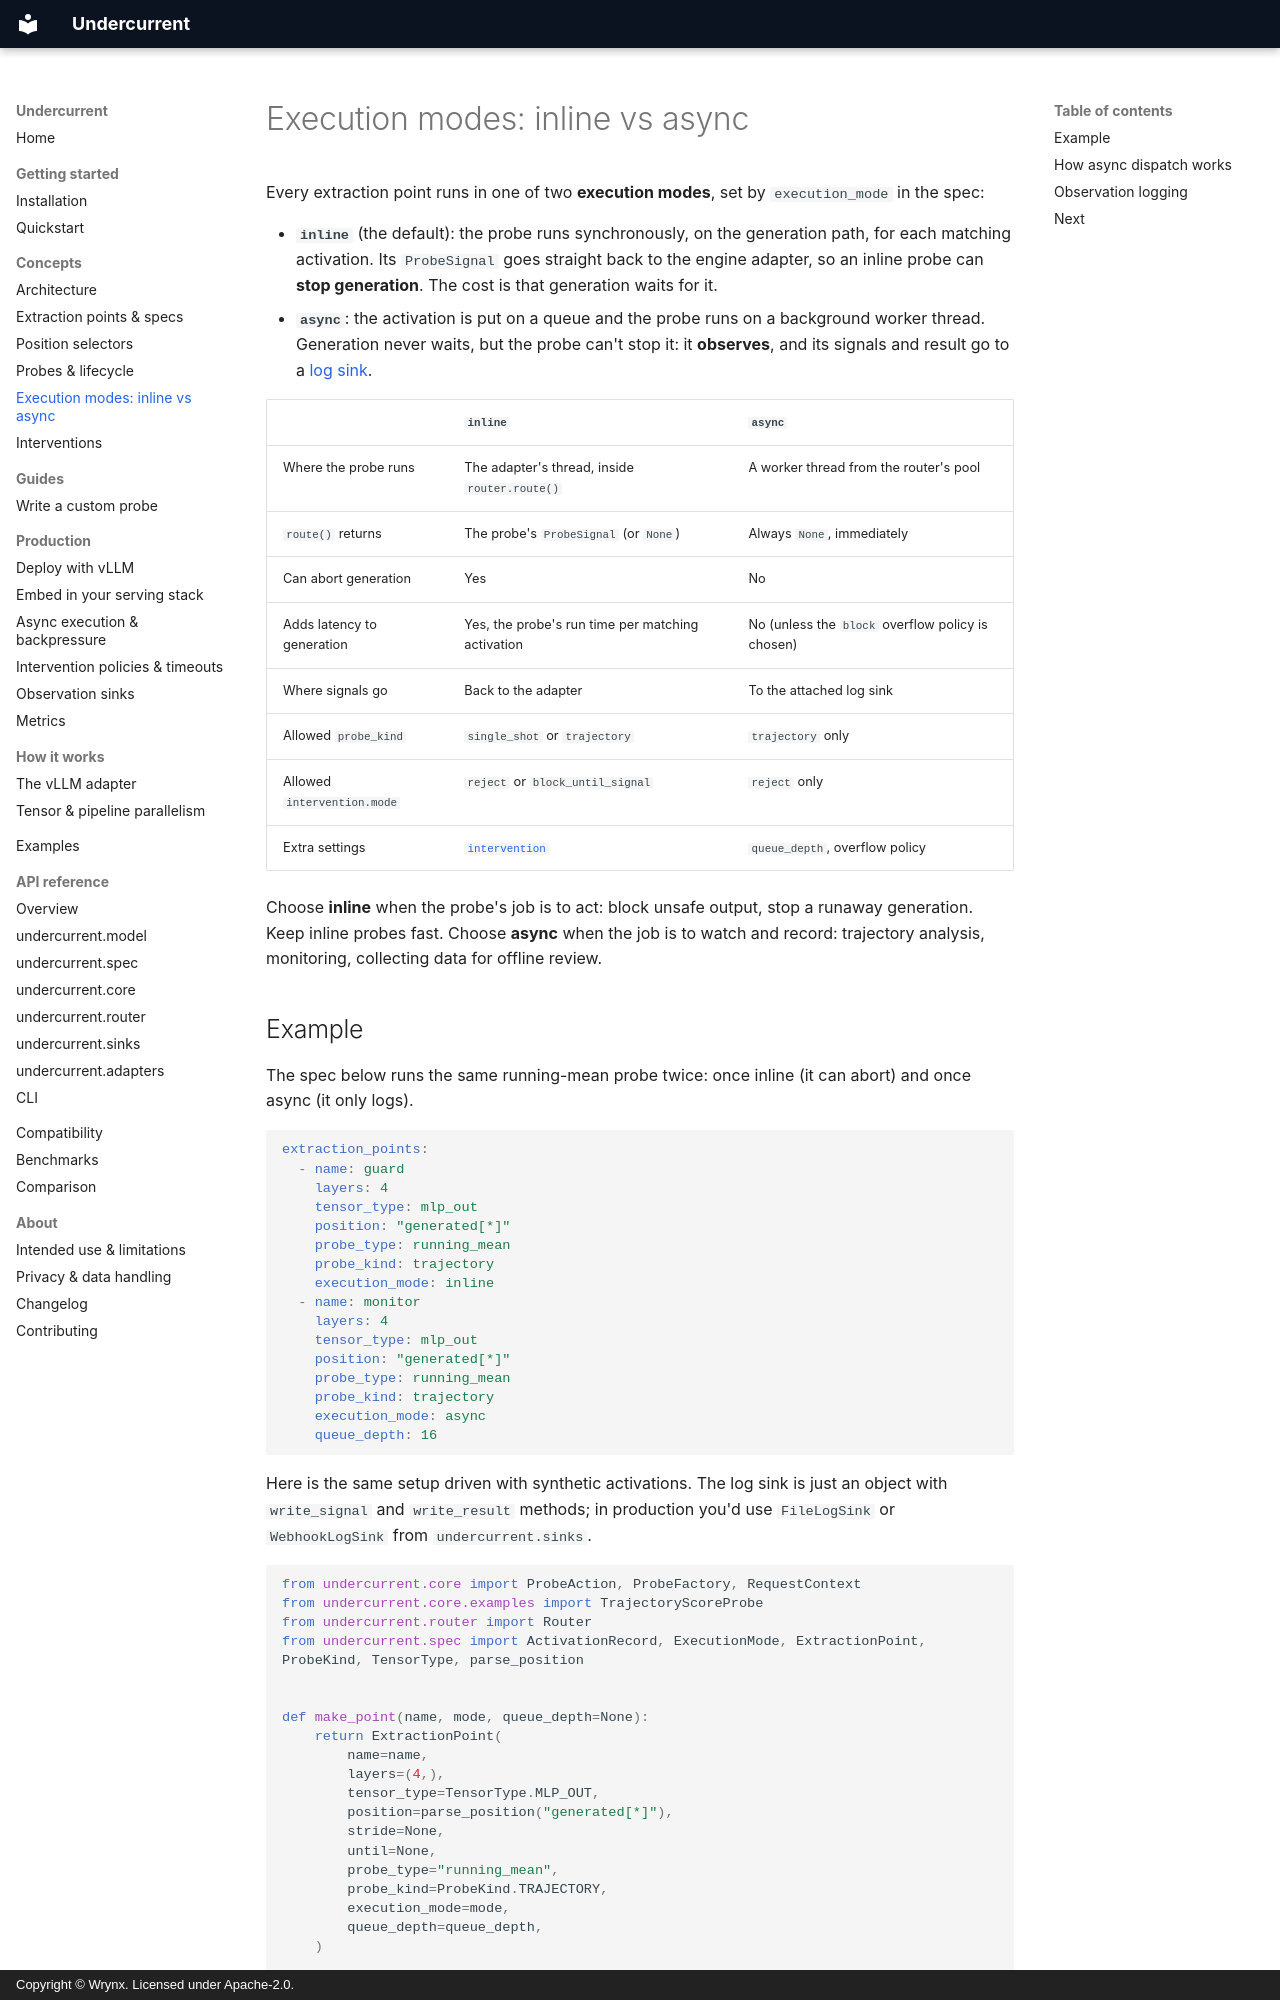

repository: wrynx/undercurrent · page: concepts/execution-modes/index.html · generator: mkdocs · copyright: Copyright © Wrynx. Licensed under Apache-2.0.

# Execution modes: inline vs async

<!-- owner: p3-concepts -->

Every extraction point runs in one of two **execution modes**, set by
`execution_mode` in the spec:

- **`inline`** (the default): the probe runs synchronously, on the generation
  path, for each matching activation. Its `ProbeSignal` goes straight back to
  the engine adapter, so an inline probe can **stop generation**. The cost is
  that generation waits for it.
- **`async`**: the activation is put on a queue and the probe runs on a
  background worker thread. Generation never waits, but the probe can't stop
  it: it **observes**, and its signals and result go to a
  [log sink](../guides/observation-sinks.md).

| | `inline` | `async` |
| --- | --- | --- |
| Where the probe runs | The adapter's thread, inside `router.route()` | A worker thread from the router's pool |
| `route()` returns | The probe's `ProbeSignal` (or `None`) | Always `None`, immediately |
| Can abort generation | Yes | No |
| Adds latency to generation | Yes, the probe's run time per matching activation | No (unless the `block` overflow policy is chosen) |
| Where signals go | Back to the adapter | To the attached log sink |
| Allowed `probe_kind` | `single_shot` or `trajectory` | `trajectory` only |
| Allowed `intervention.mode` | `reject` or `block_until_signal` | `reject` only |
| Extra settings | [`intervention`](interventions.md) | `queue_depth`, overflow policy |

Choose **inline** when the probe's job is to act: block unsafe output, stop a
runaway generation. Keep inline probes fast. Choose **async** when the job is
to watch and record: trajectory analysis, monitoring, collecting data for
offline review.
